Labelled photos from "img", an image-classification folder in JoelsonSartoriJr/ReconhecimentoCurvas. The possible labels are: elipse, parabola.

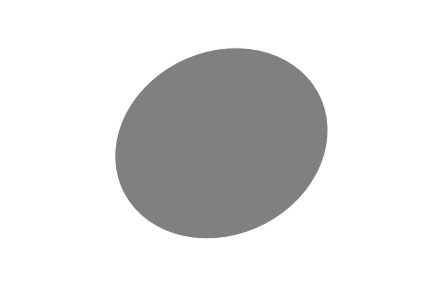
Label: elipse

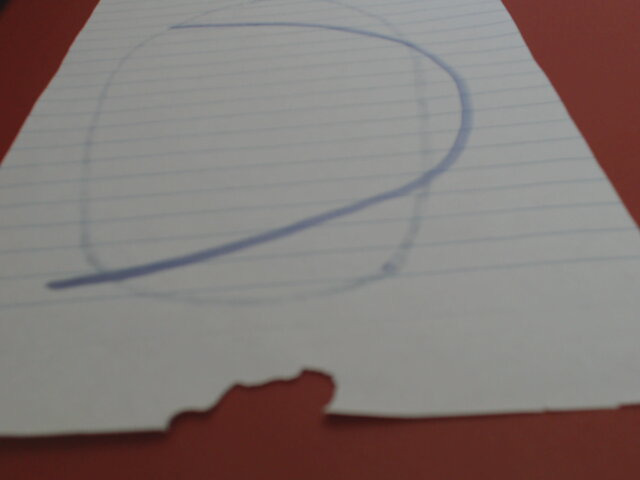
Label: parabola

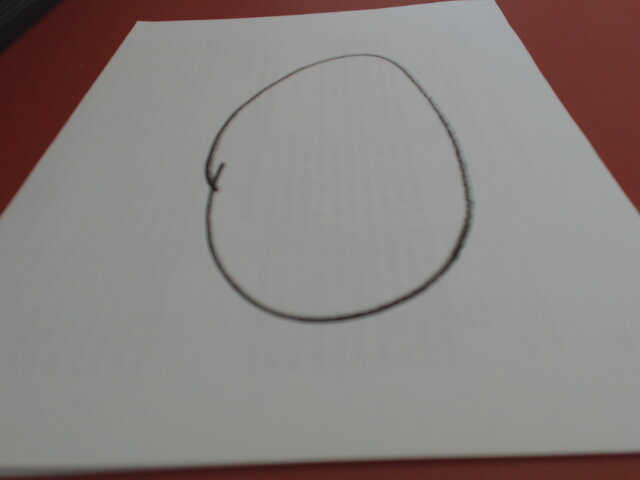
Label: elipse

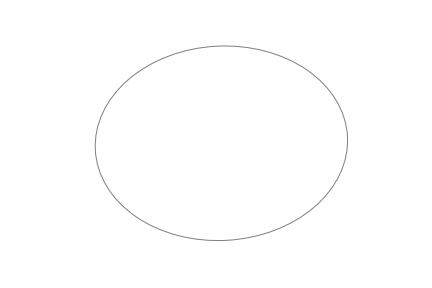
Label: elipse

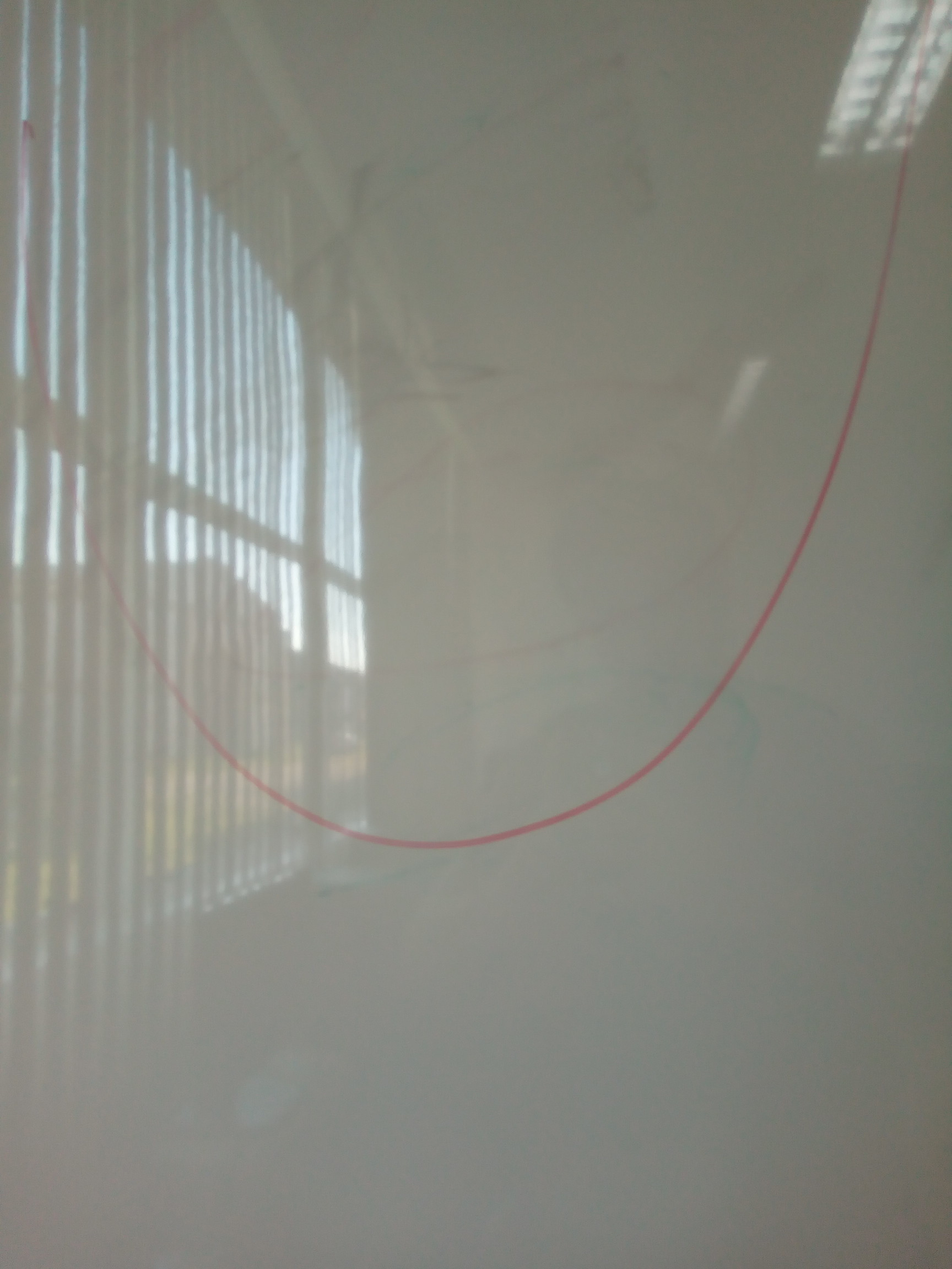
Label: parabola

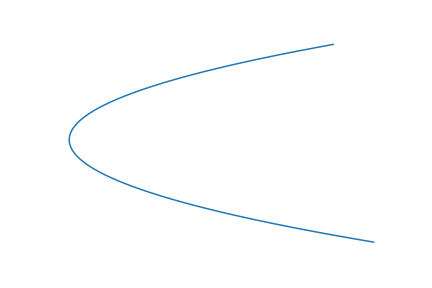
Label: parabola
